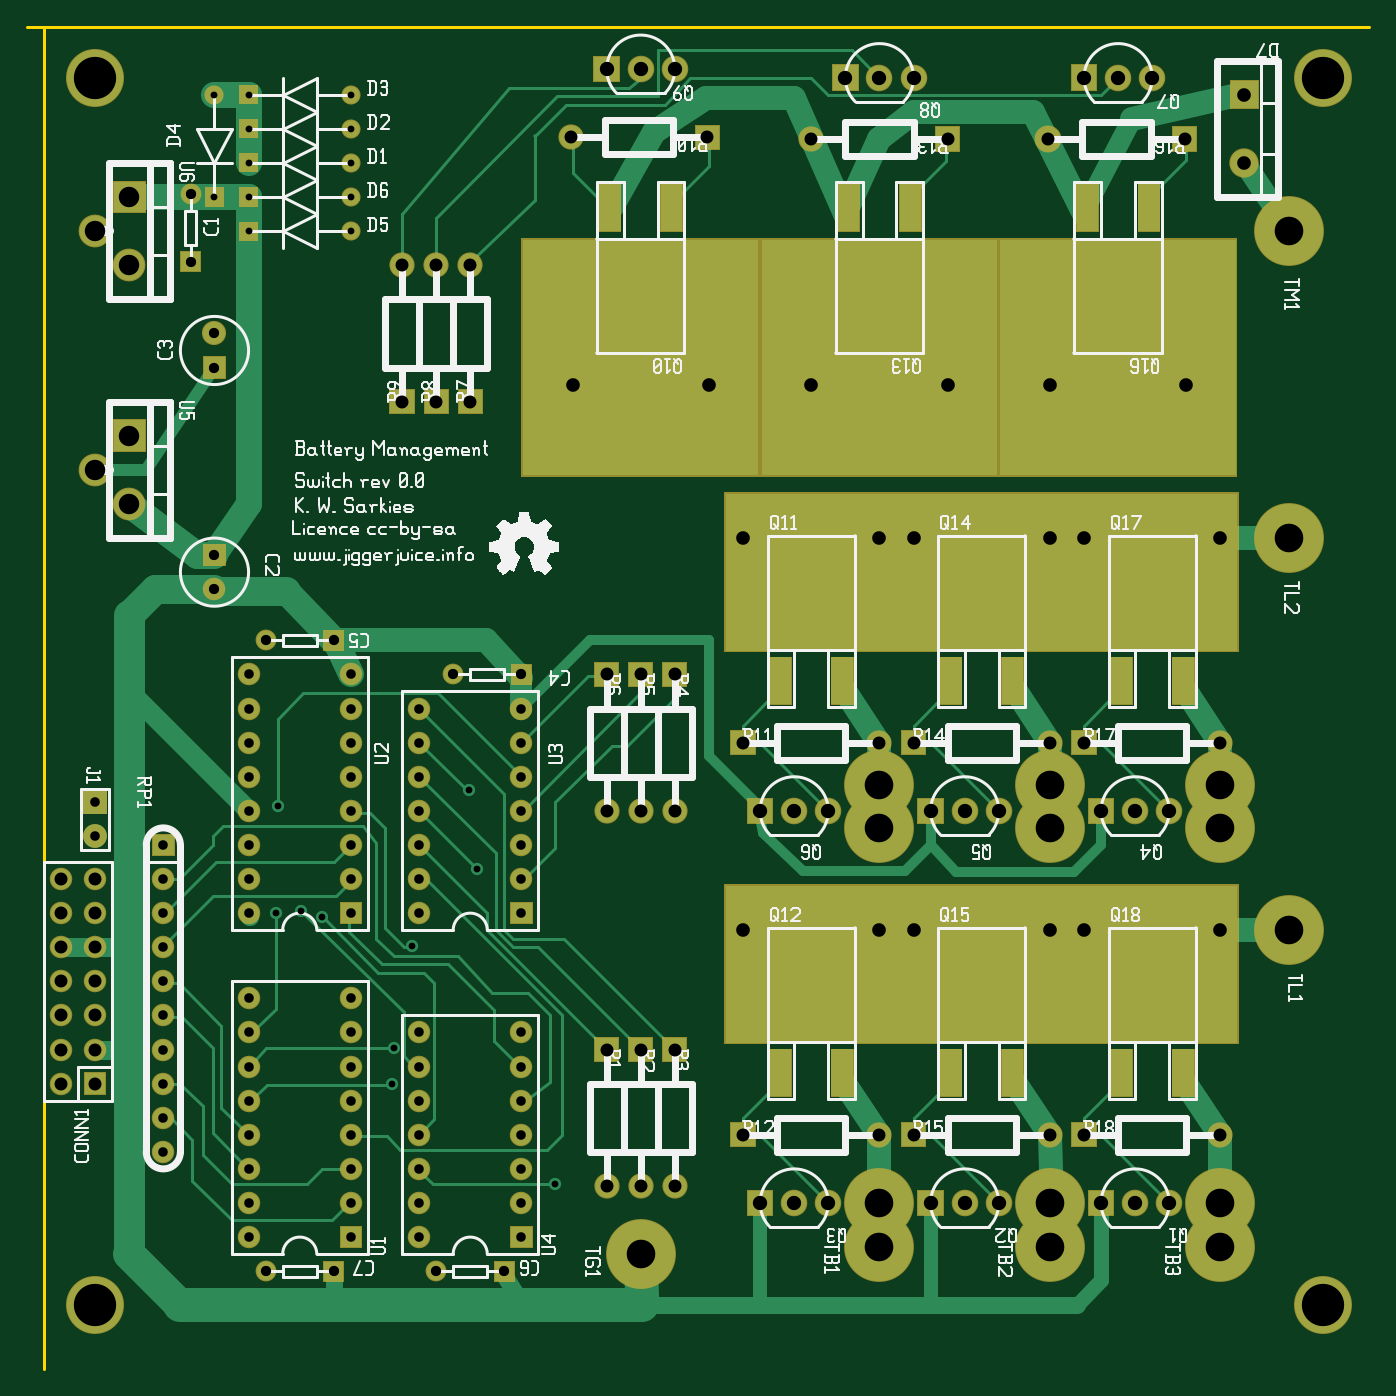
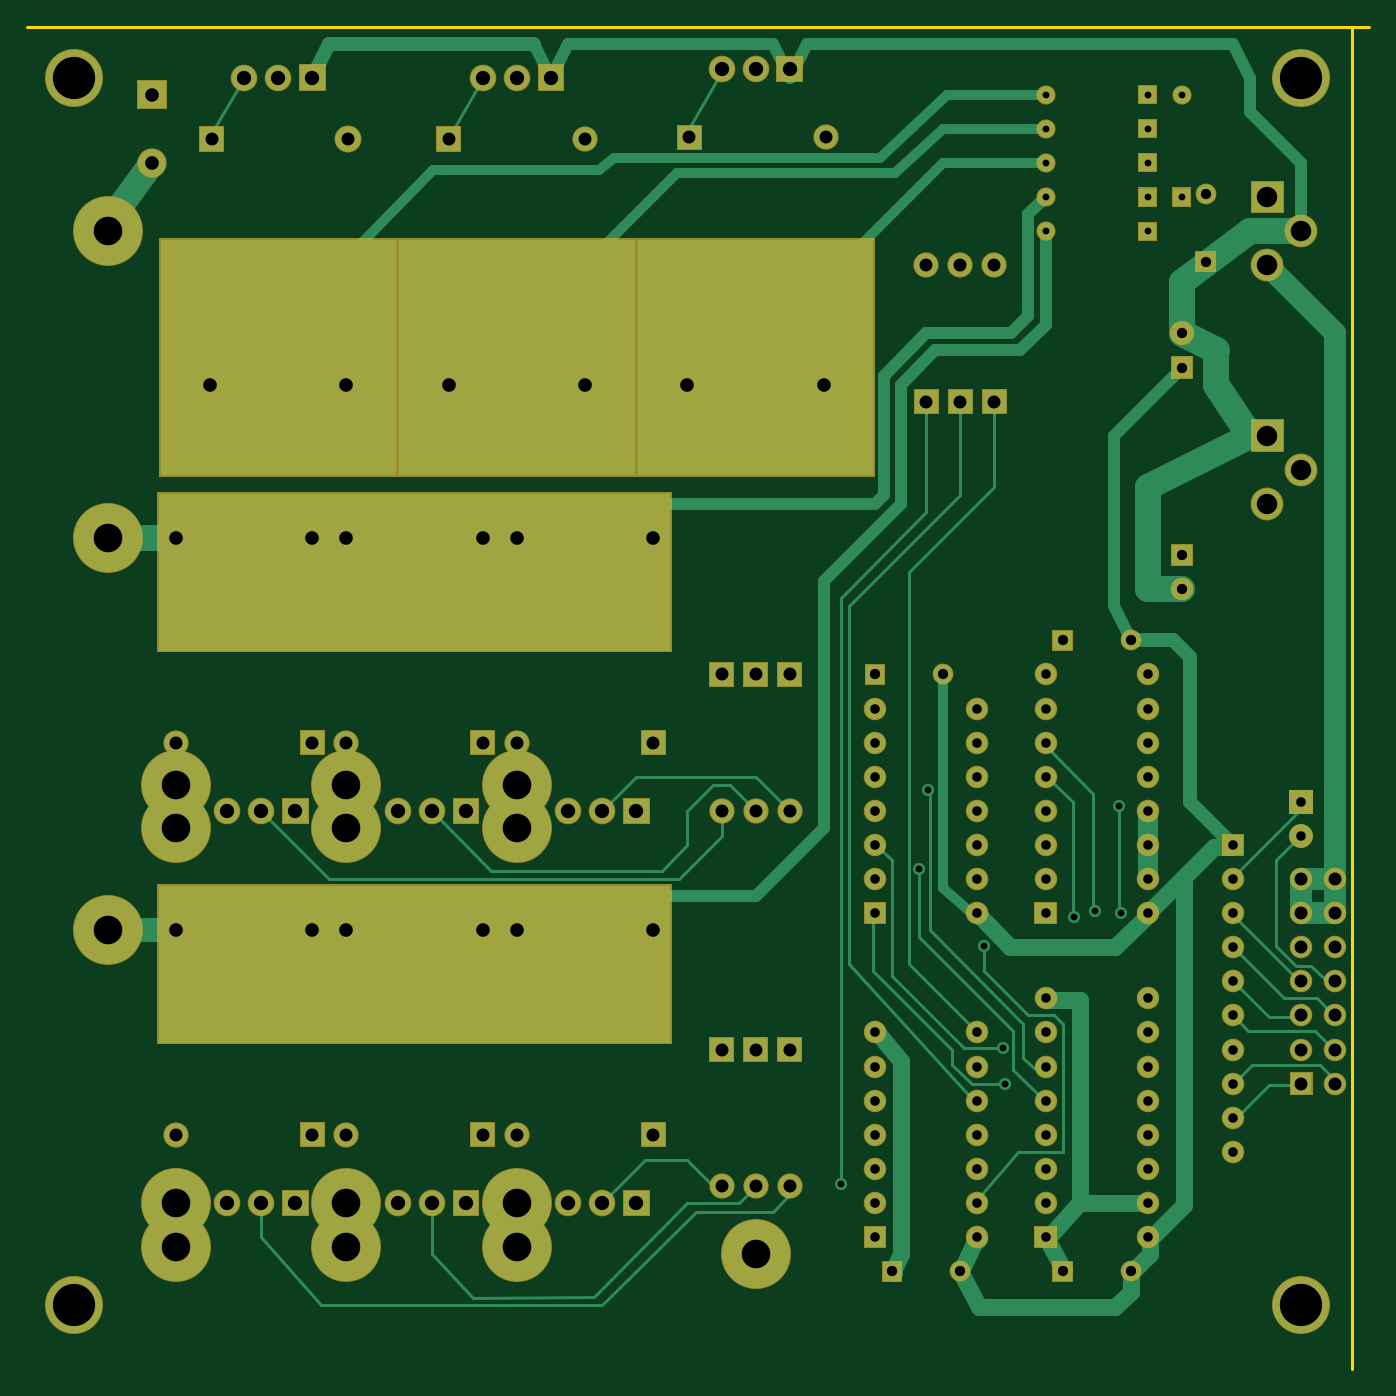
Circuit board: 8 layer files. Board 100.0 x 100.0 mm.
- bottom_copper: switch.back.gbl (15315 bytes)
- bottom_mask: switch.backmask.gbs (8043 bytes)
- bottom_silk: switch.backsilk.gbo (362 bytes)
- top_copper: switch.front.gtl (17603 bytes)
- top_mask: switch.frontmask.gts (8649 bytes)
- top_silk: switch.frontsilk.gto (53140 bytes)
- outline: switch.outline.gm1 (410 bytes)
- drill: switch.plated-drill.txt (3859 bytes)

=== bottom_copper: switch.back.gbl (15315 bytes, source omitted) ===
=== bottom_mask: switch.backmask.gbs (8043 bytes, source omitted) ===
=== bottom_silk: switch.backsilk.gbo ===
G04 start of page 9 for group -4078 idx -4078 *
G04 Title: (unknown), bottomsilk *
G04 Creator: pcb 20110918 *
G04 CreationDate: Sat 26 Apr 2014 09:44:01 GMT UTC *
G04 For: ksarkies *
G04 Format: Gerber/RS-274X *
G04 PCB-Dimensions: 390000 390000 *
G04 PCB-Coordinate-Origin: lower left *
%MOIN*%
%FSLAX25Y25*%
%LNBOTTOMSILK*%
%ADD11C,0.0100*%
M02*

=== top_copper: switch.front.gtl (17603 bytes, source omitted) ===
=== top_mask: switch.frontmask.gts (8649 bytes, source omitted) ===
=== top_silk: switch.frontsilk.gto (53140 bytes, source omitted) ===
=== outline: switch.outline.gm1 ===
G04 start of page 4 for group 2 idx 6 *
G04 Title: (unknown), outline *
G04 Creator: pcb 20110918 *
G04 CreationDate: Sat 26 Apr 2014 09:44:01 GMT UTC *
G04 For: ksarkies *
G04 Format: Gerber/RS-274X *
G04 PCB-Dimensions: 390000 390000 *
G04 PCB-Coordinate-Origin: lower left *
%MOIN*%
%FSLAX25Y25*%
%LNOUTLINE*%
%ADD70C,0.0100*%
G54D70*X-5000Y390000D02*X388701D01*
X0Y-3701D02*Y390000D01*
M02*

=== drill: switch.plated-drill.txt ===
M48
INCH
T79C0.028
T78C0.060
T77C0.084
T76C0.038
T75C0.042
T74C0.040
T73C0.030
T72C0.020
T71C0.124
%
T72
X005000Y034000
X006000Y036000
X006000Y035000
X006000Y033000
X006000Y034000
X009000Y036000
X009000Y035000
X009000Y033000
X009000Y034000
X005000Y037000
X006000Y037000
X009000Y037000
X010800Y012050
X007550Y013050
X008150Y012900
X006800Y013000
X015000Y005050
X010200Y008000
X010250Y009050
X006850Y016150
X012700Y014300
X012450Y016600
T79
X003500Y008000
X003500Y007000
X003500Y006000
X009000Y003500
X009000Y004500
X009000Y005500
X009000Y006500
X009000Y007500
X009000Y008500
X003500Y012000
X003500Y011000
X003500Y010000
X003500Y009000
X009000Y009500
X006000Y009500
X006000Y008500
X006000Y007500
X006000Y006500
X006000Y005500
X006000Y004500
X006000Y003500
X001500Y016250
X001500Y015250
X011000Y014000
X011000Y013000
X011000Y019000
X011000Y018000
X011000Y017000
X011000Y016000
X011000Y015000
X003500Y015000
X003500Y014000
X003500Y013000
X009000Y010500
X006000Y010500
X009000Y013000
X009000Y014000
X009000Y015000
X009000Y016000
X009000Y017000
X009000Y018000
X006000Y018000
X009000Y019000
X006000Y019000
X009000Y020000
X006000Y020000
X006000Y017000
X006000Y016000
X006000Y015000
X006000Y014000
X006000Y013000
X014000Y003500
X014000Y004500
X014000Y005500
X014000Y006500
X014000Y007500
X014000Y008500
X011000Y008500
X014000Y009500
X011000Y009500
X011000Y007500
X011000Y006500
X011000Y005500
X011000Y004500
X011000Y003500
X014000Y017000
X014000Y018000
X014000Y013000
X014000Y014000
X014000Y015000
X014000Y016000
X014000Y019000
T73
X004300Y034100
X005000Y029000
X005000Y030000
X004300Y032100
X008500Y002500
X013500Y002500
X011500Y002500
X006500Y002500
X005000Y023500
X005000Y022500
X008500Y021000
X006500Y021000
X014000Y020000
X012000Y020000
T76
X033450Y035700
X010500Y032000
X011500Y032000
X012500Y032000
X019450Y035750
X015450Y035750
X026500Y035700
X022500Y035700
X029450Y035700
X010500Y028000
X011500Y028000
X012500Y028000
X001500Y008000
X000500Y008000
X001500Y009000
X000500Y009000
X016500Y009000
X016500Y005000
X034500Y018000
X024500Y006500
X025500Y006500
X030500Y006500
X029500Y006500
X034500Y006500
X030500Y018000
X025500Y018000
X024500Y018000
X029500Y018000
X001500Y010000
X000500Y010000
X001500Y011000
X000500Y011000
X001500Y012000
X000500Y012000
X001500Y013000
X000500Y013000
X001500Y014000
X000500Y014000
X018500Y016000
X017500Y016000
X016500Y016000
X018500Y020000
X017500Y020000
X016500Y020000
X017500Y009000
X018500Y009000
X020500Y018000
X017500Y005000
X018500Y005000
X020500Y006500
T74
X035200Y037000
X035200Y035000
X033500Y028500
X019500Y028500
X015500Y028500
X030500Y024000
X034500Y024000
X025500Y024000
X029500Y024000
X020500Y024000
X024500Y024000
X029500Y028500
X026500Y028500
X022500Y028500
X034500Y012500
X025500Y012500
X024500Y012500
X030500Y012500
X029500Y012500
X020500Y012500
T75
X032500Y037500
X016500Y037750
X017500Y037750
X018500Y037750
X023500Y037500
X024500Y037500
X025500Y037500
X030500Y037500
X031500Y037500
X031000Y016000
X032000Y016000
X033000Y016000
X027000Y004500
X028000Y004500
X031000Y004500
X032000Y004500
X033000Y004500
X026000Y004500
X026000Y016000
X023000Y016000
X027000Y016000
X028000Y016000
X021000Y016000
X022000Y016000
X021000Y004500
X022000Y004500
X023000Y004500
T78
X002500Y027000
X001500Y026000
X002500Y025000
X002500Y034000
X001500Y033000
X002500Y032000
T77
X036500Y033000
X036500Y024000
X017500Y003000
X036500Y012500
X034500Y015500
X034500Y016750
X034500Y004500
X034500Y003200
X029500Y004500
X029500Y003200
X024500Y004500
X024500Y003200
X024500Y015500
X024500Y016750
X029500Y015500
X029500Y016750
T71
X001500Y037500
X037500Y037500
X001500Y001500
X037500Y001500
M30
